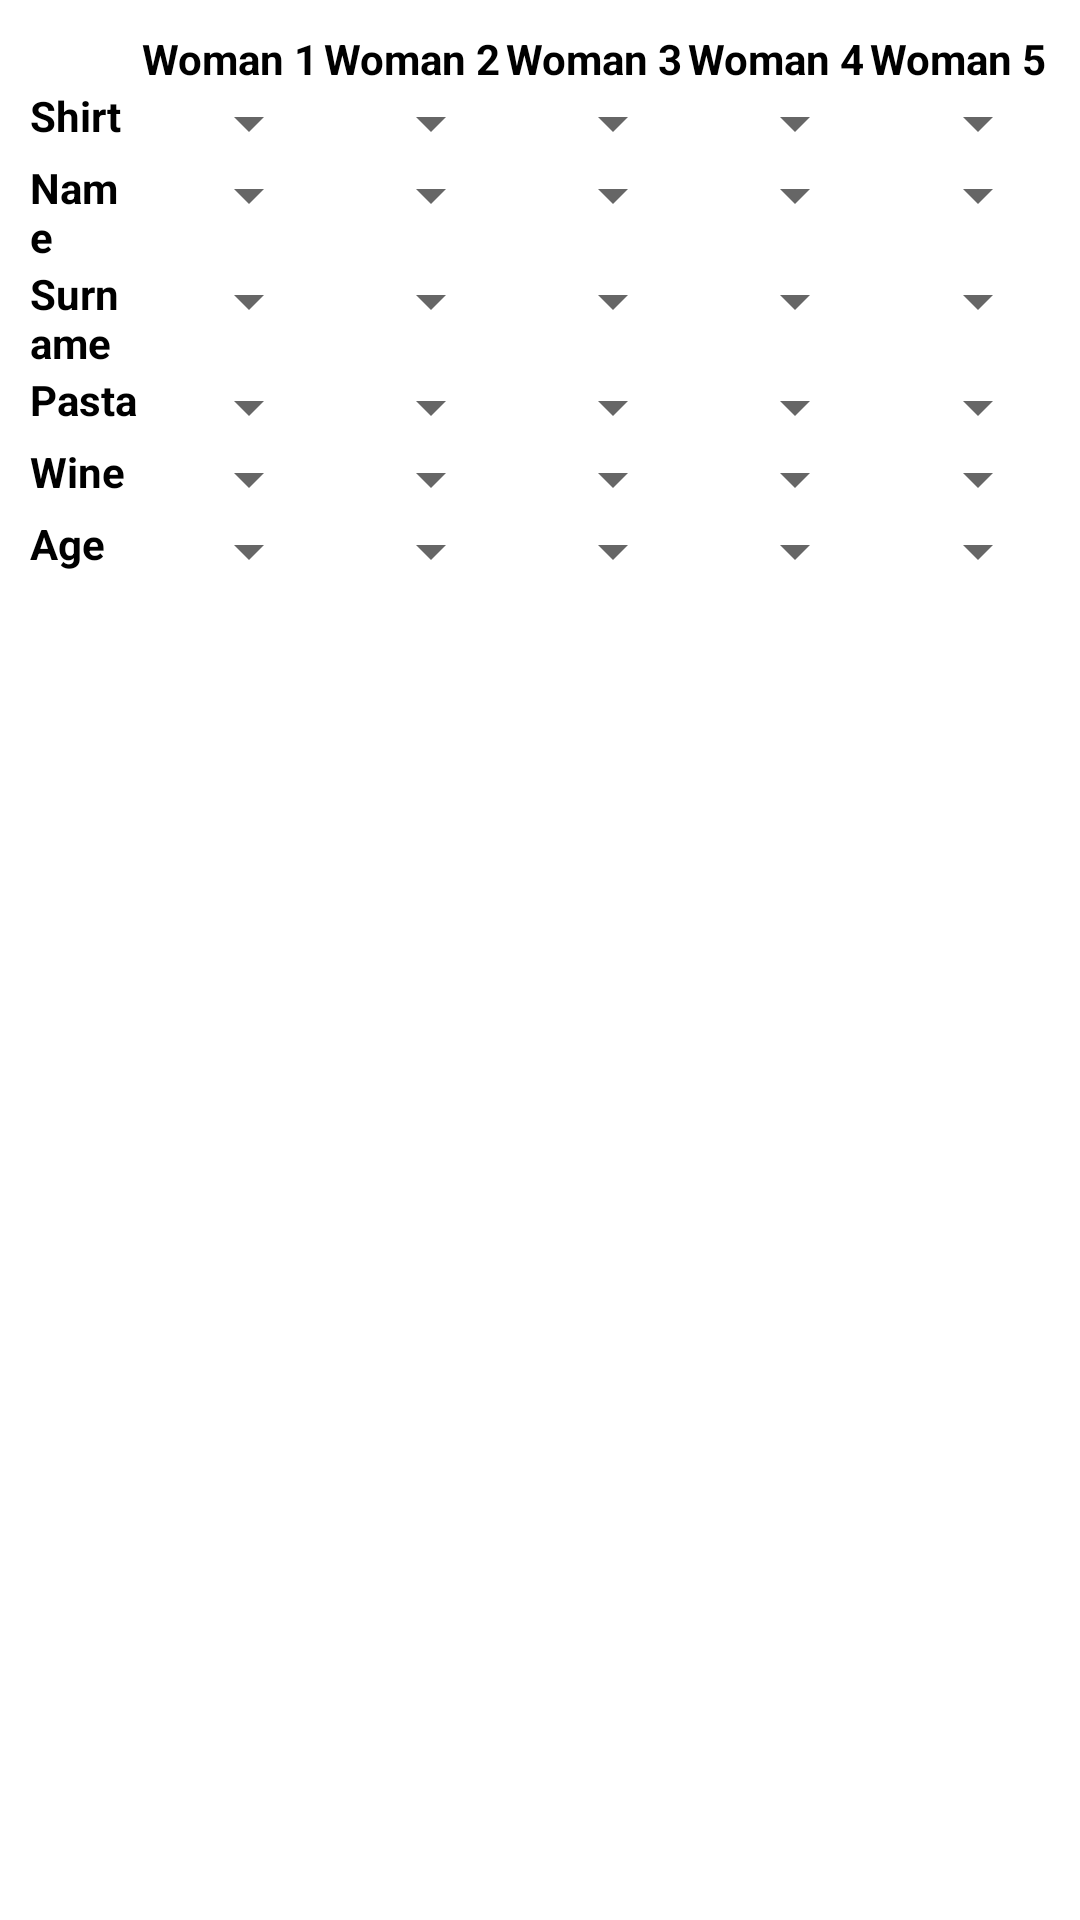

Reconstruct the res/layout file that produces this screen, plus the resources it refers to.
<!-- AndroidManifest.xml: application theme Theme.PuzzleResolver -->
<!-- res/layout/fragment_plateau_puzzle1.xml -->
<?xml version="1.0" encoding="utf-8"?>
<LinearLayout xmlns:android="http://schemas.android.com/apk/res/android"
    android:layout_width="match_parent"
    android:layout_height="match_parent"
    android:orientation="vertical">

    <TableLayout
        android:layout_width="match_parent"
        android:layout_height="0dp"
        android:layout_weight="4"
        android:layout_marginTop="10dp"
        android:layout_marginHorizontal="10dp">

        <TableRow
            android:layout_width="match_parent"
            android:layout_height="wrap_content">

            <TextView
                android:layout_width="0dp"
                android:layout_height="wrap_content"
                android:layout_weight="0.6"/>

            <TextView
                android:layout_width="0dp"
                android:layout_height="wrap_content"
                android:layout_weight="1"
                android:gravity="center"
                android:textColor="@color/black"
                android:textStyle="bold"
                android:text="Woman 1" />

            <TextView
                android:layout_width="0dp"
                android:layout_height="wrap_content"
                android:layout_weight="1"
                android:gravity="center"
                android:textColor="@color/black"
                android:textStyle="bold"
                android:text="Woman 2"/>
            
            <TextView
                android:layout_width="0dp"
                android:layout_height="wrap_content"
                android:layout_weight="1"
                android:gravity="center"
                android:textColor="@color/black"
                android:textStyle="bold"
                android:text="Woman 3"/>

            <TextView
                android:layout_width="0dp"
                android:layout_height="wrap_content"
                android:layout_weight="1"
                android:gravity="center"
                android:textColor="@color/black"
                android:textStyle="bold"
                android:text="Woman 4"/>

            <TextView
                android:layout_width="0dp"
                android:layout_height="wrap_content"
                android:layout_weight="1"
                android:gravity="center"
                android:textColor="@color/black"
                android:textStyle="bold"
                android:text="Woman 5"/>
        </TableRow>


        <TableRow
            android:layout_width="match_parent"
            android:layout_height="wrap_content">

            <TextView
                android:layout_width="0dp"
                android:layout_height="wrap_content"
                android:layout_weight="0.6"
                android:textColor="@color/black"
                android:textStyle="bold"
                android:text="Shirt"/>

            <Spinner
                android:id="@+id/sp_1_1"
                android:layout_width="0dp"
                android:layout_height="wrap_content"
                android:layout_weight="1"/>

            <Spinner
                android:id="@+id/sp_2_1"
                android:layout_width="0dp"
                android:layout_height="wrap_content"
                android:layout_weight="1"/>

            <Spinner
                android:id="@+id/sp_3_1"
                android:layout_width="0dp"
                android:layout_height="wrap_content"
                android:layout_weight="1"/>

            <Spinner
                android:id="@+id/sp_4_1"
                android:layout_width="0dp"
                android:layout_height="wrap_content"
                android:layout_weight="1"/>

            <Spinner
                android:id="@+id/sp_5_1"
                android:layout_width="0dp"
                android:layout_height="wrap_content"
                android:layout_weight="1"/>


        </TableRow>

        <TableRow
            android:layout_width="match_parent"
            android:layout_height="wrap_content">

            <TextView
                android:layout_width="0dp"
                android:layout_height="wrap_content"
                android:layout_weight="0.6"
                android:textColor="@color/black"
                android:textStyle="bold"
                android:text="Name"/>

            <Spinner
                android:id="@+id/sp_1_2"
                android:layout_width="0dp"
                android:layout_height="wrap_content"
                android:layout_weight="1"/>

            <Spinner
                android:id="@+id/sp_2_2"
                android:layout_width="0dp"
                android:layout_height="wrap_content"
                android:layout_weight="1"/>

            <Spinner
                android:id="@+id/sp_3_2"
                android:layout_width="0dp"
                android:layout_height="wrap_content"
                android:layout_weight="1"/>

            <Spinner
                android:id="@+id/sp_4_2"
                android:layout_width="0dp"
                android:layout_height="wrap_content"
                android:layout_weight="1"/>

            <Spinner
                android:id="@+id/sp_5_2"
                android:layout_width="0dp"
                android:layout_height="wrap_content"
                android:layout_weight="1"/>

        </TableRow>

        <TableRow
            android:layout_width="match_parent"
            android:layout_height="wrap_content">

            <TextView
                android:layout_width="0dp"
                android:layout_height="wrap_content"
                android:layout_weight="0.6"
                android:textColor="@color/black"
                android:textStyle="bold"
                android:text="Surname"/>

            <Spinner
                android:id="@+id/sp_1_3"
                android:layout_width="0dp"
                android:layout_height="wrap_content"
                android:layout_weight="1"/>

            <Spinner
                android:id="@+id/sp_2_3"
                android:layout_width="0dp"
                android:layout_height="wrap_content"
                android:layout_weight="1"/>

            <Spinner
                android:id="@+id/sp_3_3"
                android:layout_width="0dp"
                android:layout_height="wrap_content"
                android:layout_weight="1"/>

            <Spinner
                android:id="@+id/sp_4_3"
                android:layout_width="0dp"
                android:layout_height="wrap_content"
                android:layout_weight="1"/>

            <Spinner
                android:id="@+id/sp_5_3"
                android:layout_width="0dp"
                android:layout_height="wrap_content"
                android:layout_weight="1"/>

        </TableRow>

        <TableRow
            android:layout_width="match_parent"
            android:layout_height="wrap_content">

            <TextView
                android:layout_width="0dp"
                android:layout_height="wrap_content"
                android:layout_weight="0.6"
                android:textColor="@color/black"
                android:textStyle="bold"
                android:text="Pasta"/>

            <Spinner
                android:id="@+id/sp_1_4"
                android:layout_width="0dp"
                android:layout_height="wrap_content"
                android:layout_weight="1"/>

            <Spinner
                android:id="@+id/sp_2_4"
                android:layout_width="0dp"
                android:layout_height="wrap_content"
                android:layout_weight="1"/>

            <Spinner
                android:id="@+id/sp_3_4"
                android:layout_width="0dp"
                android:layout_height="wrap_content"
                android:layout_weight="1"/>

            <Spinner
                android:id="@+id/sp_4_4"
                android:layout_width="0dp"
                android:layout_height="wrap_content"
                android:layout_weight="1"/>

            <Spinner
                android:id="@+id/sp_5_4"
                android:layout_width="0dp"
                android:layout_height="wrap_content"
                android:layout_weight="1"/>

        </TableRow>

        <TableRow
            android:layout_width="match_parent"
            android:layout_height="wrap_content">

            <TextView
                android:layout_width="0dp"
                android:layout_height="wrap_content"
                android:layout_weight="0.6"
                android:textColor="@color/black"
                android:textStyle="bold"
                android:text="Wine"/>

            <Spinner
                android:id="@+id/sp_1_5"
                android:layout_width="0dp"
                android:layout_height="wrap_content"
                android:layout_weight="1"/>

            <Spinner
                android:id="@+id/sp_2_5"
                android:layout_width="0dp"
                android:layout_height="wrap_content"
                android:layout_weight="1"/>

            <Spinner
                android:id="@+id/sp_3_5"
                android:layout_width="0dp"
                android:layout_height="wrap_content"
                android:layout_weight="1"/>

            <Spinner
                android:id="@+id/sp_4_5"
                android:layout_width="0dp"
                android:layout_height="wrap_content"
                android:layout_weight="1"/>

            <Spinner
                android:id="@+id/sp_5_5"
                android:layout_width="0dp"
                android:layout_height="wrap_content"
                android:layout_weight="1"/>

        </TableRow>

        <TableRow
            android:layout_width="match_parent"
            android:layout_height="wrap_content">

            <TextView
                android:layout_width="0dp"
                android:layout_height="wrap_content"
                android:layout_weight="0.6"
                android:textColor="@color/black"
                android:textStyle="bold"
                android:text="Age"/>

            <Spinner
                android:id="@+id/sp_1_6"
                android:layout_width="0dp"
                android:layout_height="wrap_content"
                android:layout_weight="1"/>

            <Spinner
                android:id="@+id/sp_2_6"
                android:layout_width="0dp"
                android:layout_height="wrap_content"
                android:layout_weight="1"/>

            <Spinner
                android:id="@+id/sp_3_6"
                android:layout_width="0dp"
                android:layout_height="wrap_content"
                android:layout_weight="1"/>

            <Spinner
                android:id="@+id/sp_4_6"
                android:layout_width="0dp"
                android:layout_height="wrap_content"
                android:layout_weight="1"/>

            <Spinner
                android:id="@+id/sp_5_6"
                android:layout_width="0dp"
                android:layout_height="wrap_content"
                android:layout_weight="1"/>

        </TableRow>


        <Button
            android:id="@+id/btn_valider"
            android:text="Valider"
            android:textSize="20dp"
            android:layout_width="match_parent"
            android:layout_height="wrap_content"
            android:layout_marginVertical="5dp"
            android:layout_marginHorizontal="200dp"
            android:onClick="onValiderResultat"/>

    </TableLayout>

</LinearLayout>
<!-- resources referenced by this layout -->
<resources>
  <style name="Theme.PuzzleResolver" parent="Theme.MaterialComponents.DayNight.DarkActionBar">
          
          <item name="colorPrimary">@color/purple_500</item>
          <item name="colorPrimaryVariant">@color/purple_700</item>
          <item name="colorOnPrimary">@color/white</item>
          
          <item name="colorSecondary">@color/teal_200</item>
          <item name="colorSecondaryVariant">@color/teal_700</item>
          <item name="colorOnSecondary">@color/black</item>
          
          <item name="android:statusBarColor" tools:targetApi="l">?attr/colorPrimaryVariant</item>
          
      </style>
  <!-- not gathered from this repository: default colours our renderer supplied (Android Studio template values) -->
  <color name="purple_500">#FF6200EE</color>
  <color name="purple_700">#FF3700B3</color>
  <color name="teal_200">#FF03DAC5</color>
  <color name="teal_700">#FF018786</color>
  <color name="black">#FF000000</color>
  <color name="white">#FFFFFFFF</color>
</resources>
